Dataset: neu_processed (GitHub, CRWJ-WJ/crwj). Classes: crazing, inclusion, pitted surface, rolled-in scale, scratches.

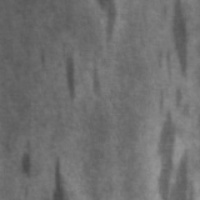
Label: inclusion

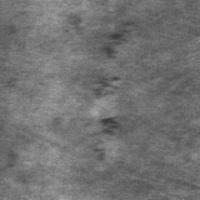
Label: rolled-in scale

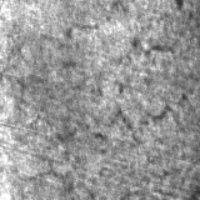
Label: crazing

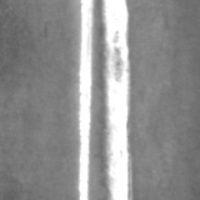
Label: scratches

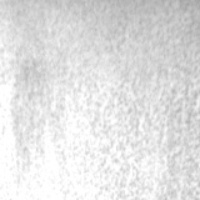
Label: pitted surface

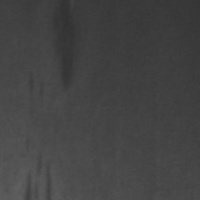
Label: inclusion
